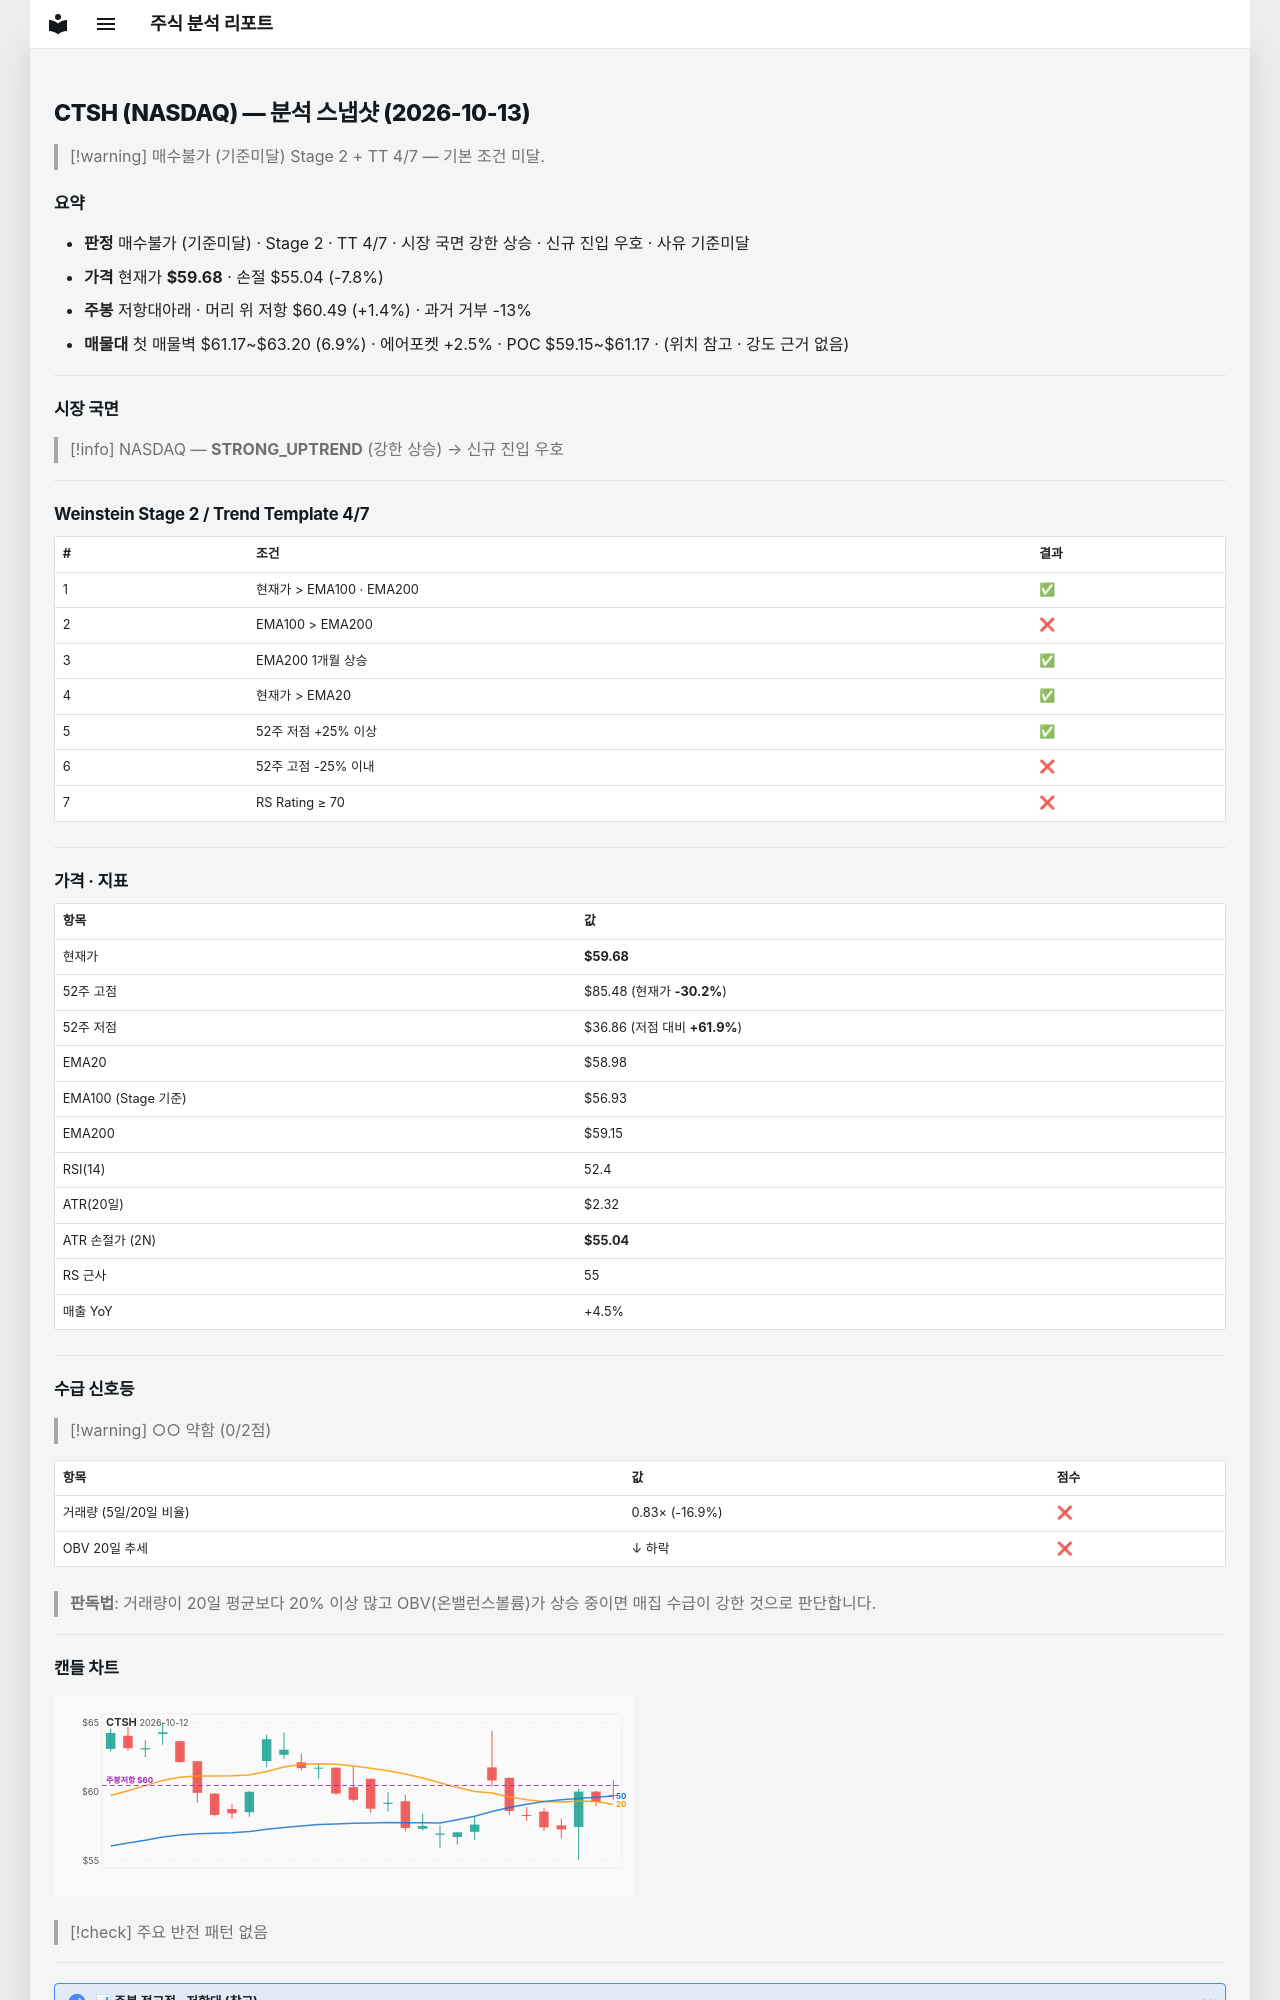

repository: soloandco/stock-reports · page: snapshots/CTSH-2026-10-13/index.html · generator: mkdocs

---
type: analysis-snapshot
title: CTSH 분석 스냅샷
ticker: CTSH
market: NASDAQ
created: 2026-10-13
updated: 2026-10-13
bar-date: 2026-10-12
verdict: 매수불가
verdict-reason: 기준미달
real-rr: 0.18
sma50-gap-pct: 1.2
weekly-position: 저항대아래
weekly-overhead-price: 60.49
weekly-overhead-pct: 1.4
stage: 2
trend-template-score: 4
tt-max: 7
ma-set: ema-20-100-200
price: 59.68000030517578
stop-price: 55.0406309434727
market-regime: STRONG_UPTREND
supply-demand-score: 0/2
supply-demand-label: 약함
status: tracking
tags:
  - stock-agent
  - watchlist
  - CTSH
  - analysis
related:
  - "[[analysis-template]]"
---

# CTSH (NASDAQ) — 분석 스냅샷 (2026-10-13)

> [!warning] 매수불가 (기준미달)
> Stage 2 + TT 4/7 — 기본 조건 미달.

## 요약

- **판정** 매수불가 (기준미달) · Stage 2 · TT 4/7 · 시장 국면 강한 상승 · 신규 진입 우호 · 사유 기준미달
- **가격** 현재가 **$59.68** · 손절 $55.04 (-7.8%)
- **주봉** 저항대아래 · 머리 위 저항 $60.49 (+1.4%) · 과거 거부 -13%
- **매물대** 첫 매물벽 $61.17~$63.20 (6.9%) · 에어포켓 +2.5% · POC $59.15~$61.17 · (위치 참고 · 강도 근거 없음)

---

## 시장 국면

> [!info] NASDAQ — **STRONG_UPTREND** (강한 상승) → 신규 진입 우호

---

## Weinstein Stage 2 / Trend Template 4/7

| # | 조건 | 결과 |
|---|------|------|
| 1 | 현재가 > EMA100 · EMA200 | ✅ |
| 2 | EMA100 > EMA200 | ❌ |
| 3 | EMA200 1개월 상승 | ✅ |
| 4 | 현재가 > EMA20 | ✅ |
| 5 | 52주 저점 +25% 이상 | ✅ |
| 6 | 52주 고점 -25% 이내 | ❌ |
| 7 | RS Rating ≥ 70 | ❌ |

---

## 가격 · 지표

| 항목 | 값 |
|------|---|
| 현재가 | **$59.68** |
| 52주 고점 | $85.48 (현재가 **-30.2%**) |
| 52주 저점 | $36.86 (저점 대비 **+61.9%**) |
| EMA20 | $58.98 |
| EMA100 (Stage 기준) | $56.93 |
| EMA200 | $59.15 |
| RSI(14) | 52.4 |
| ATR(20일) | $2.32 |
| ATR 손절가 (2N) | **$55.04** |
| RS 근사 | 55 |
| 매출 YoY | +4.5% |

---
## 수급 신호등

> [!warning] ○○ 약함 (0/2점)

| 항목 | 값 | 점수 |
|------|------|------|
| 거래량 (5일/20일 비율) | 0.83× (-16.9%) | ❌ |
| OBV 20일 추세 | ↓ 하락 | ❌ |

> **판독법**: 거래량이 20일 평균보다 20% 이상 많고 OBV(온밸런스볼륨)가 상승 중이면 매집 수급이 강한 것으로 판단합니다.

---
